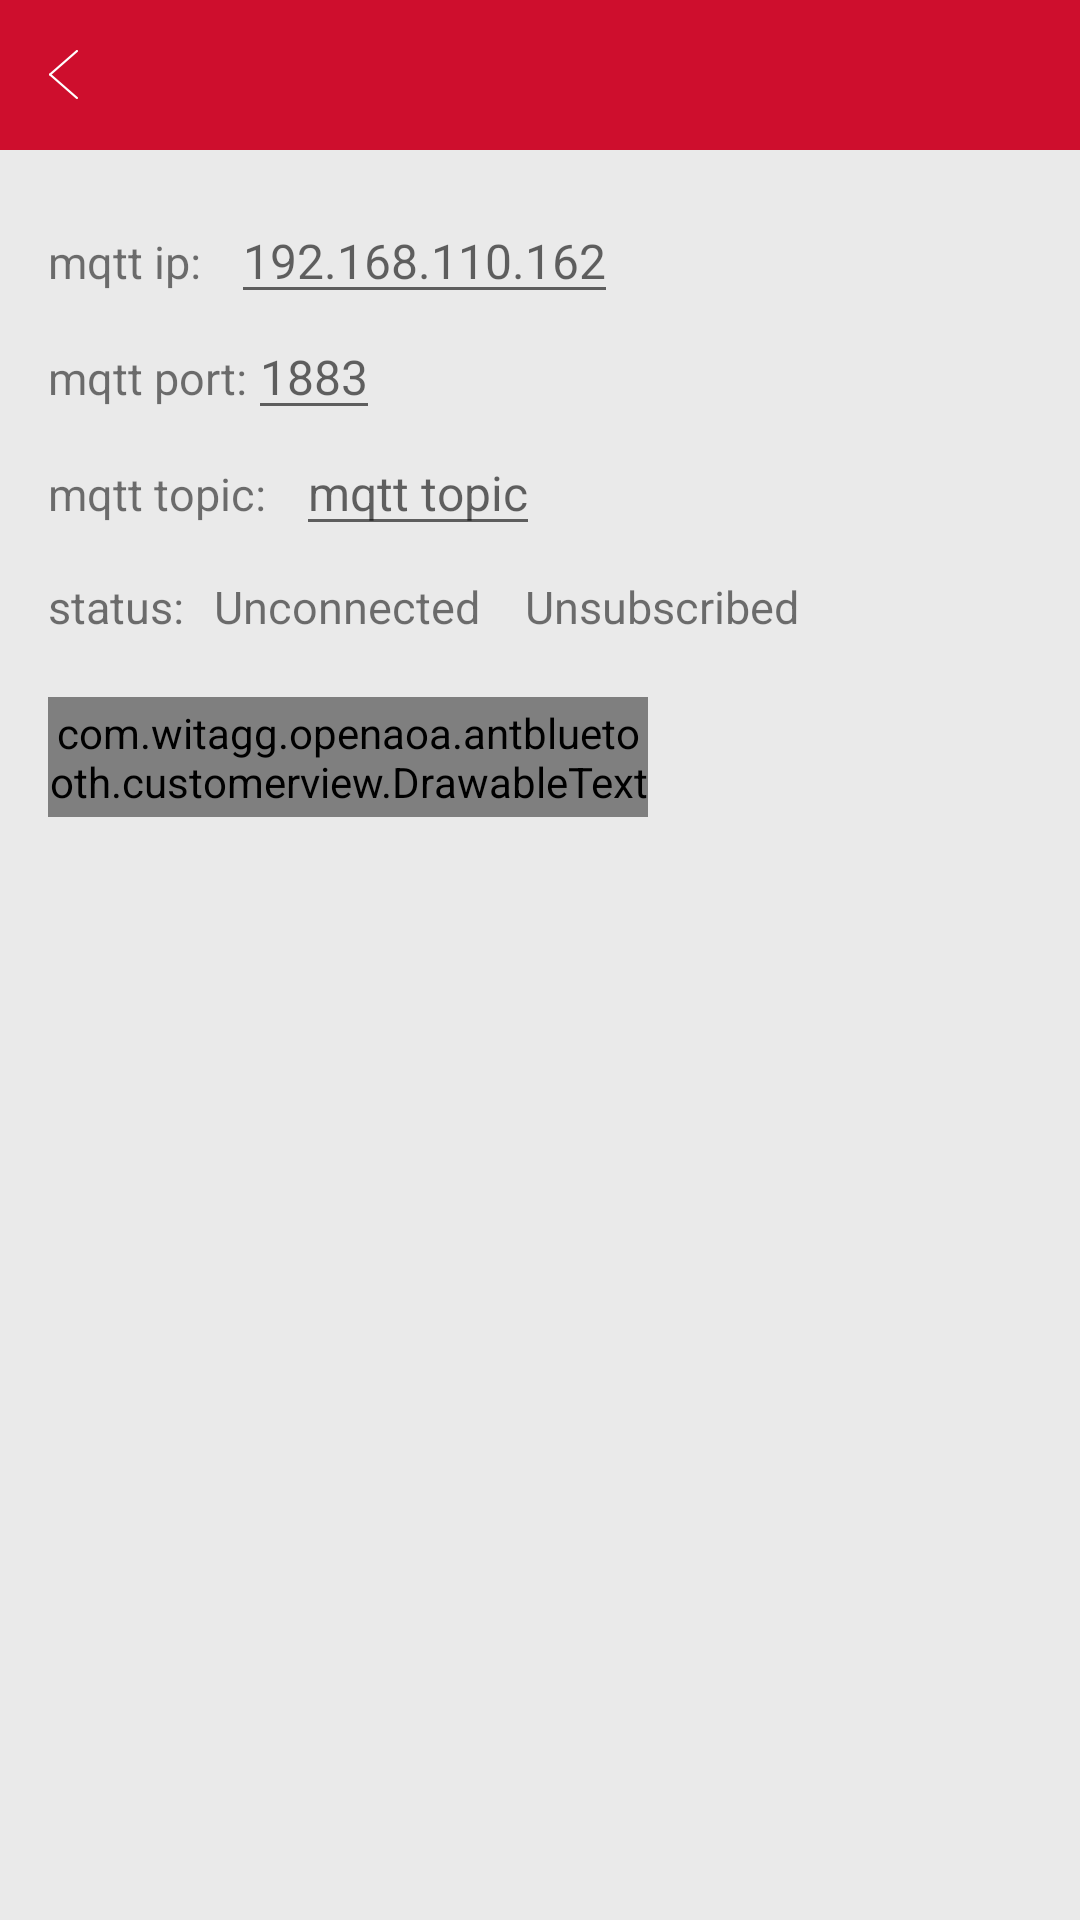

Here is an Android app screen rendered from its layout file. Give the layout XML and the strings, colors and styles it references.
<!-- AndroidManifest.xml: application theme AppTheme -->
<!-- res/layout/mqtt_fragment.xml -->
<?xml version="1.0" encoding="utf-8"?>

<LinearLayout xmlns:android="http://schemas.android.com/apk/res/android"
    android:layout_width="match_parent"
    android:layout_height="match_parent"
    android:orientation="vertical">
    <include
        android:id="@+id/mqtt_bar"
        layout="@layout/actionbar"
        android:layout_width="fill_parent"
        android:layout_height="@dimen/action_bar" />
    <LinearLayout
        android:layout_width="match_parent"
        android:layout_height="match_parent"
        android:orientation="vertical"
        android:paddingBottom="@dimen/activity_vertical_margin"
        android:paddingLeft="@dimen/activity_horizontal_margin"
        android:paddingRight="@dimen/activity_horizontal_margin"
        android:paddingTop="@dimen/activity_vertical_margin">
        <LinearLayout
            android:layout_width="match_parent"
            android:layout_height="wrap_content"
            android:orientation="horizontal">
            <TextView
                android:layout_width="wrap_content"
                android:layout_height="wrap_content"
                android:text="mqtt ip:"
                android:lines="1"
                android:textSize="15dp" />
            <EditText
                android:id="@+id/mqtt_ip_edit"
                android:layout_width="wrap_content"
                android:layout_height="wrap_content"
                android:layout_marginLeft="10dp"
                android:lines="1"
                android:hint="192.168.110.162"
                android:textSize="16dp" />
        </LinearLayout>
        <LinearLayout
            android:layout_width="match_parent"
            android:layout_height="wrap_content"
            android:orientation="horizontal">
            <TextView
                android:layout_width="wrap_content"
                android:layout_height="wrap_content"
                android:lines="1"
                android:text="mqtt port:"
                android:textSize="15dp" />
            <EditText
                android:id="@+id/mqtt_port_edit"
                android:layout_width="wrap_content"
                android:layout_height="wrap_content"
                android:layout_marginRight="10dp"
                android:lines="1"
                android:hint="1883"
                android:textSize="16dp" />
        </LinearLayout>
        <LinearLayout
            android:layout_width="match_parent"
            android:layout_height="wrap_content">
            <TextView
                android:layout_width="wrap_content"
                android:layout_height="wrap_content"
                android:text="mqtt topic:"
                android:lines="1"
                android:textSize="15dp" />
            <EditText
                android:id="@+id/mqtt_topic_edit"
                android:layout_width="wrap_content"
                android:layout_height="wrap_content"
                android:layout_marginLeft="10dp"
                android:lines="1"
                android:hint="mqtt topic"
                android:textSize="16dp" />
        </LinearLayout>
        <LinearLayout
            android:layout_width="match_parent"
            android:layout_height="wrap_content"
            android:layout_marginTop="10dp">
            <TextView
                android:layout_width="wrap_content"
                android:layout_height="wrap_content"
                android:text="status:"
                android:lines="1"
                android:textSize="15dp" />
            <TextView
                android:id="@+id/mqtt_server_status"
                android:layout_width="wrap_content"
                android:layout_height="wrap_content"
                android:layout_marginLeft="10dp"
                android:text="Unconnected"
                android:lines="1"
                android:textSize="15dp" />

            <TextView
                android:id="@+id/mqtt_subscribe_status"
                android:layout_width="wrap_content"
                android:layout_height="wrap_content"
                android:layout_marginLeft="15dp"
                android:text="Unsubscribed"
                android:lines="1"
                android:textSize="15dp" />

        </LinearLayout>
        <LinearLayout
            android:layout_width="match_parent"
            android:layout_height="wrap_content"
            android:layout_marginTop="20dp">
            <com.witagg.openaoa.antbluetooth.customerview.DrawableText
                android:id="@+id/drawtext"
                android:layout_width="200dp"
                android:layout_height="40dp"
                android:background="@color/common_text_red"
                android:textColor="@color/white_normal"
                android:gravity="center"
                android:text="Start"
                />
        </LinearLayout>

        <LinearLayout
            android:layout_width="match_parent"
            android:layout_height="wrap_content"
            android:layout_marginTop="10dp">

            <TextView
                android:id="@+id/mqtt_new_message_textview"
                android:layout_width="wrap_content"
                android:layout_height="60dp"
                android:textSize="15dp" />
        </LinearLayout>
        <ListView
            android:id="@+id/list_view"
            android:layout_marginTop="20dp"
            android:layout_width="match_parent"
            android:layout_height="match_parent"/>

    </LinearLayout>
</LinearLayout>
<!-- res/layout/actionbar.xml (included above) -->
<RelativeLayout xmlns:android="http://schemas.android.com/apk/res/android"
    xmlns:tools="http://schemas.android.com/tools"
    android:id="@+id/subtitle_layout"
    android:layout_width="fill_parent"
    android:layout_height="wrap_content"
    android:layout_gravity="top|center"
    android:background="@color/common_text_red" >

    <ImageView
        android:id="@+id/back"
        android:layout_width="25dp"
        android:layout_height="25dp"
        android:layout_alignParentLeft="true"
        android:layout_centerVertical="true"
        android:layout_marginStart="10dp"
        android:layout_marginLeft="10dp"
        android:minWidth="50dp"
        android:minHeight="50dp"
        android:scaleType="centerInside"
        android:src="@drawable/back" />
    
    <ImageView
        android:id="@+id/icon"
        android:layout_width="wrap_content"
        android:layout_height="wrap_content"
        android:layout_alignParentLeft="true"
        android:layout_marginLeft="@dimen/border"
        android:layout_marginRight="2dip"
        android:layout_marginTop="4dip"
        android:layout_marginBottom="4dip"
		android:visibility="gone"
        android:minHeight="40dp"
        android:minWidth="40dp"
        android:layout_centerVertical="true"
        android:scaleType="centerInside"
        android:src="@drawable/ic_launcher" />
    <TextView
        android:id="@+id/subtitle"
        android:layout_toRightOf="@+id/icon"
        android:layout_marginLeft="9dp"
        style="@style/action_text_white_16sp" />

    <TextView
        android:id="@+id/title"
        style="@style/text_white_18sp"
        android:layout_width="wrap_content"
        android:layout_height="wrap_content"
        android:layout_centerInParent="true" />

    <ImageView
        android:id="@+id/image_top"
        android:layout_width="wrap_content"
        android:layout_height="wrap_content"
        android:layout_centerInParent="true"
        android:scaleType="fitCenter"
        tools:ignore="ContentDescription"
        android:visibility="gone" />

    <TextView
        android:id="@+id/right_btn"
        android:layout_alignParentRight="true"
        android:layout_marginRight="9dp"
        android:text=""
        android:drawablePadding="@dimen/border"
        style="@style/action_text_white_16sp" />
    
    <TextView
        android:id="@+id/right_subbtn"
		android:layout_toLeftOf="@id/right_btn"
        style="@style/action_text_white_16sp"/>
    
    <ImageView
        android:id="@+id/image_right"
        android:layout_width="wrap_content"
        android:layout_height="wrap_content"
        android:visibility="gone"
        android:layout_alignParentRight="true"
        android:layout_centerVertical="true"
        android:layout_marginRight="9dp"
        android:minHeight="40dp"
        android:minWidth="40dp"
        android:scaleType="centerInside"
        android:clickable="true"/>

</RelativeLayout>
<!-- resources referenced by this layout -->
<resources>
  <color name="common_text_red">#CE0E2D</color>
  <color name="white_normal">#ffecf0f1</color>
  <dimen name="action_bar">50dp</dimen>
  <dimen name="activity_horizontal_margin">16dp</dimen>
  <dimen name="activity_vertical_margin">16dp</dimen>
  <dimen name="border">6.0dip</dimen>
  <!-- drawable back: png bitmap (drawable-xxhdpi, 1549 bytes) -->
  <style name="action_text_white_16sp">
          <item name="android:layout_centerVertical">true</item>
          <item name="android:gravity">center_vertical</item>
          <item name="android:layout_width">wrap_content</item>
          <item name="android:layout_height">wrap_content</item>
          <item name="android:textColor">@color/white</item>
          <item name="android:textSize">16sp</item>
      </style>
  <style name="text_white_18sp">
          <item name="android:textColor">@color/white</item>
          <item name="android:textSize">18sp</item>
          <item name="android:gravity">center</item>
          <item name="android:singleLine">true</item>
      </style>
  <style name="AppTheme" parent="Base.AppTheme">
      </style>
  <color name="white">#ffffffff</color>
  <style name="Base.AppTheme" parent="Theme.AppCompat.Light.NoActionBar">
          <item name="colorPrimary">@color/purple_700</item>
          <item name="colorPrimaryDark">@color/color_primary_dark</item>
          <item name="colorAccent">@color/main_yellow</item>
          <item name="android:textColorPrimary">@color/color_primary_dark</item>
          <item name="android:windowBackground">@color/content_bg</item>
          <item name="android:windowContentOverlay">@null</item>
      </style>
  <color name="purple_700">#FF3700B3</color>
  <color name="color_primary_dark">#5F5F5F</color>
  <color name="main_yellow">#f7ab00</color>
  <color name="content_bg">#eaeaea</color>
</resources>
